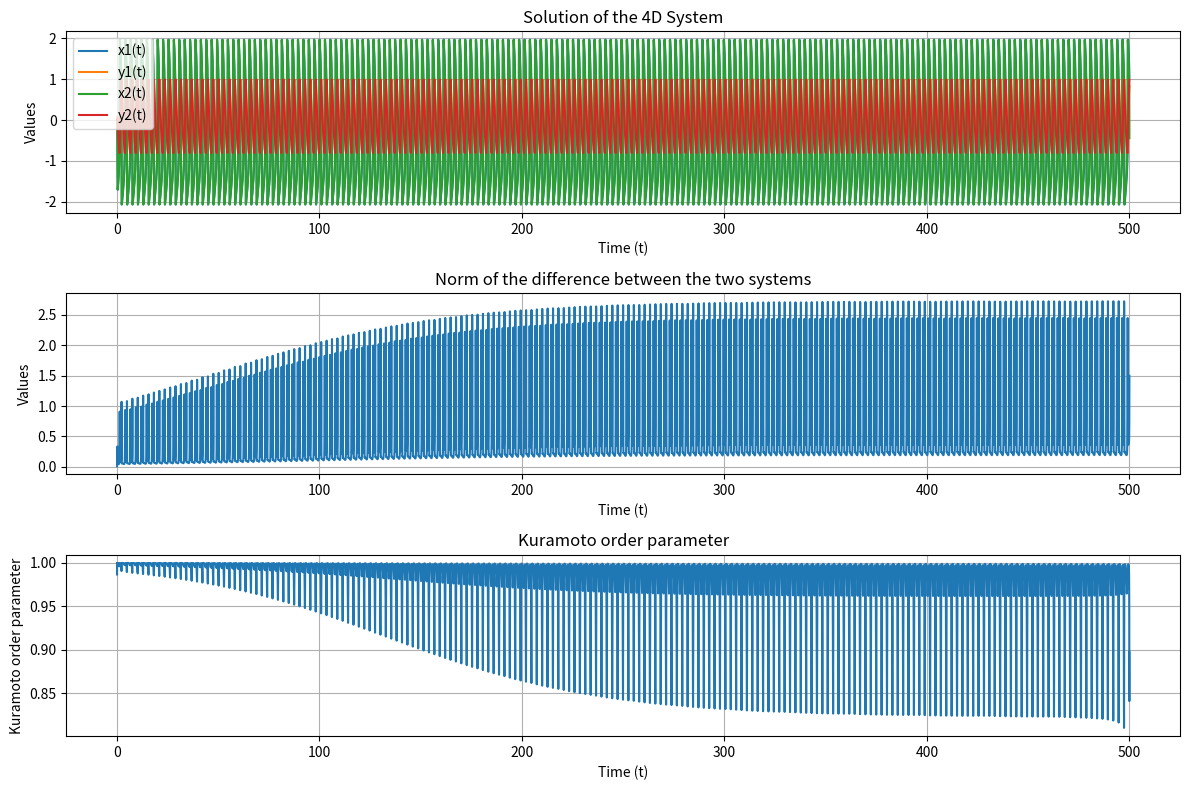

The script that saved this image:
import numpy as np
from scipy.integrate import solve_ivp
from scipy.signal import find_peaks, hilbert
import matplotlib.pyplot as plt
from matplotlib.animation import FuncAnimation

def f(x, eps, a):
    return np.array([(x[0] - (x[0]**3)/3 - x[1])/eps, x[0] + a])

def Bmatrix(phi, eps, sigma):
    return sigma*np.array([[np.cos(phi)/eps, np.sin(phi)/eps], [-np.sin(phi), np.cos(phi)]])

def system(t, state, a1, a2, eps, c, sigma):
    x1 = state[0:2]
    x2 = state[2:4]
    phi = np.pi/2 - 0.1
    B = Bmatrix(phi, eps, sigma)
    dx1dt = f(x1, eps, a1) + c * B @ (x2 - x1)
    dx2dt = f(x2, eps, a2) + c * B @ (x1 - x2)
    return np.concatenate((dx1dt, dx2dt))

def kuramoto_order_parameter(x1_values, y1_values, x2_values, y2_values):
    theta1_values = np.angle(x1_values + 1j*hilbert(x1_values)) #np.arctan2(x1_values, y1_values)
    theta2_values = np.angle(x2_values + 1j*hilbert(x2_values)) #np.arctan2(x2_values, y2_values) 
    z = (np.exp(1j*theta1_values) + np.exp(1j*theta2_values))/2
    return np.abs(z)

def system_observables(a1, a2, eps, c, sigma, initial_state, t_span, max_step=0.01):
    sol = solve_ivp(system, t_span, initial_state, max_step=max_step, args=(a1, a2, eps, c, sigma))

    x1_eq = np.array([-a1, a1**3/3 - a1]) # + correcciones si a1 \neq a2
    x2_eq = np.array([-a2, a2**3/3 - a2])

    t_values = sol.t
    x1_values, y1_values, x2_values, y2_values = sol.y
    x1_from_eq = x1_values - x1_eq[0]
    y1_from_eq = y1_values - x1_eq[1]
    x2_from_eq = x2_values - x2_eq[0]
    y2_from_eq = y2_values - x2_eq[1]
    kuramoto_values = kuramoto_order_parameter(x1_from_eq, y1_from_eq, x2_from_eq, y2_from_eq)
    x_difference = x1_from_eq - x2_from_eq
    y_difference = y1_from_eq - y2_from_eq
    norm_difference = np.sqrt(x_difference**2 + y_difference**2)
    peak_locations = find_peaks(norm_difference)[0]
    peak_times, peak_values = (t_values[peak_locations], norm_difference[peak_locations])
    return t_values, x1_values, y1_values, x2_values, y2_values, norm_difference, peak_times, peak_values, kuramoto_values

if __name__ == '__main__':

    # Define the parameters:
    a1 = 0.5
    a2 = 0.5
    eps = 0.05
    c = 1/12
    sigma = 0.15
    animate = False
    # Define the initial condition
    initial_state = [0.0 + 1e-2, 0.0, 0.0, 0.0]

    # Define the time span:
    t_span = (0, 500)

    # Solve the system
    t_values, x1_values, y1_values, x2_values, y2_values, norm_difference, peak_times, peak_values, kuramoto = system_observables(a1, a2, eps, c, sigma, initial_state, t_span)

    fig, (ax1, ax2, ax4) = plt.subplots(nrows=3, ncols=1, figsize=(12, 8))

    ax1.plot(t_values, x1_values, label='x1(t)')
    ax1.plot(t_values, y1_values, label='y1(t)')
    ax1.plot(t_values, x2_values, label='x2(t)')
    ax1.plot(t_values, y2_values, label='y2(t)')
    ax1.set_xlabel('Time (t)')
    ax1.set_ylabel('Values')
    ax1.set_title('Solution of the 4D System')
    ax1.legend()
    ax1.grid(True)

    ax2.plot(t_values, norm_difference, label='x difference')
    ax2.set_xlabel('Time (t)')
    ax2.set_ylabel('Values')
    ax2.set_title('Norm of the difference between the two systems')
    ax2.grid(True)

    # ax3.plot(peak_times, peak_values, "o-", label='Amplitude of the difference')
    # ax3.set_xlabel('Time (t)')
    # ax3.set_ylabel('Amplitude')
    # ax3.set_title('Amplitude of the difference between the two systems')
    # ax3.grid(True)

    ax4.plot(t_values, kuramoto, label='Kuramoto order parameter')
    ax4.set_xlabel('Time (t)')
    ax4.set_ylabel('Kuramoto order parameter')
    ax4.set_title('Kuramoto order parameter')
    # ax4.set_ylim(-0.1, 1.1)
    ax4.grid(True)
    # x_values = np.array([x1_values, x2_values])
    # y_values = np.array([y1_values, y2_values])
    # ax4.plot(t_values, kuramoto_order_parameter(,))

    fig.tight_layout()

    if animate:
        # Create the animation figure
        fig_anim, ax_anim = plt.subplots(figsize=(12, 6), nrows=1, ncols=2)

        for i, ax in enumerate(ax_anim):
            ax.set_xlim(min(min(x1_values), min(x2_values)),
                            max(max(x1_values), max(x2_values)))
            ax.set_ylim(min(min(y1_values), min(y2_values)),
                            max( max(y1_values), max(y2_values)))
            ax.set_xlabel('x')
            ax.set_ylabel('y')
            ax.set_title(f'System {i+1}')

        # Initialize empty lines for animation
        line1_anim, = ax_anim[0].plot([], [], label='System 1', color='blue')
        line2_anim, = ax_anim[1].plot([], [], label='System 2', color='orange')
        dot1_anim, = ax_anim[0].plot([], [], 'o', color='blue')
        dot2_anim, = ax_anim[1].plot([], [], 'o', color='orange')

        # Function to update the animation frames

        skips = 15
        def update(frame):
            frame = skips*frame
            line1_anim.set_data(x1_values[:frame], y1_values[:frame])
            line2_anim.set_data(x2_values[:frame], y2_values[:frame])
            dot1_anim.set_data(x1_values[frame], y1_values[frame])
            dot2_anim.set_data(x2_values[frame], y2_values[frame])
            return line1_anim, line2_anim, dot1_anim, dot2_anim

        # Create the animation
        ani = FuncAnimation(fig_anim, update, frames=int(len(t_values)/skips), blit=True, interval=1)


    # Show the animation figure
    plt.show()
